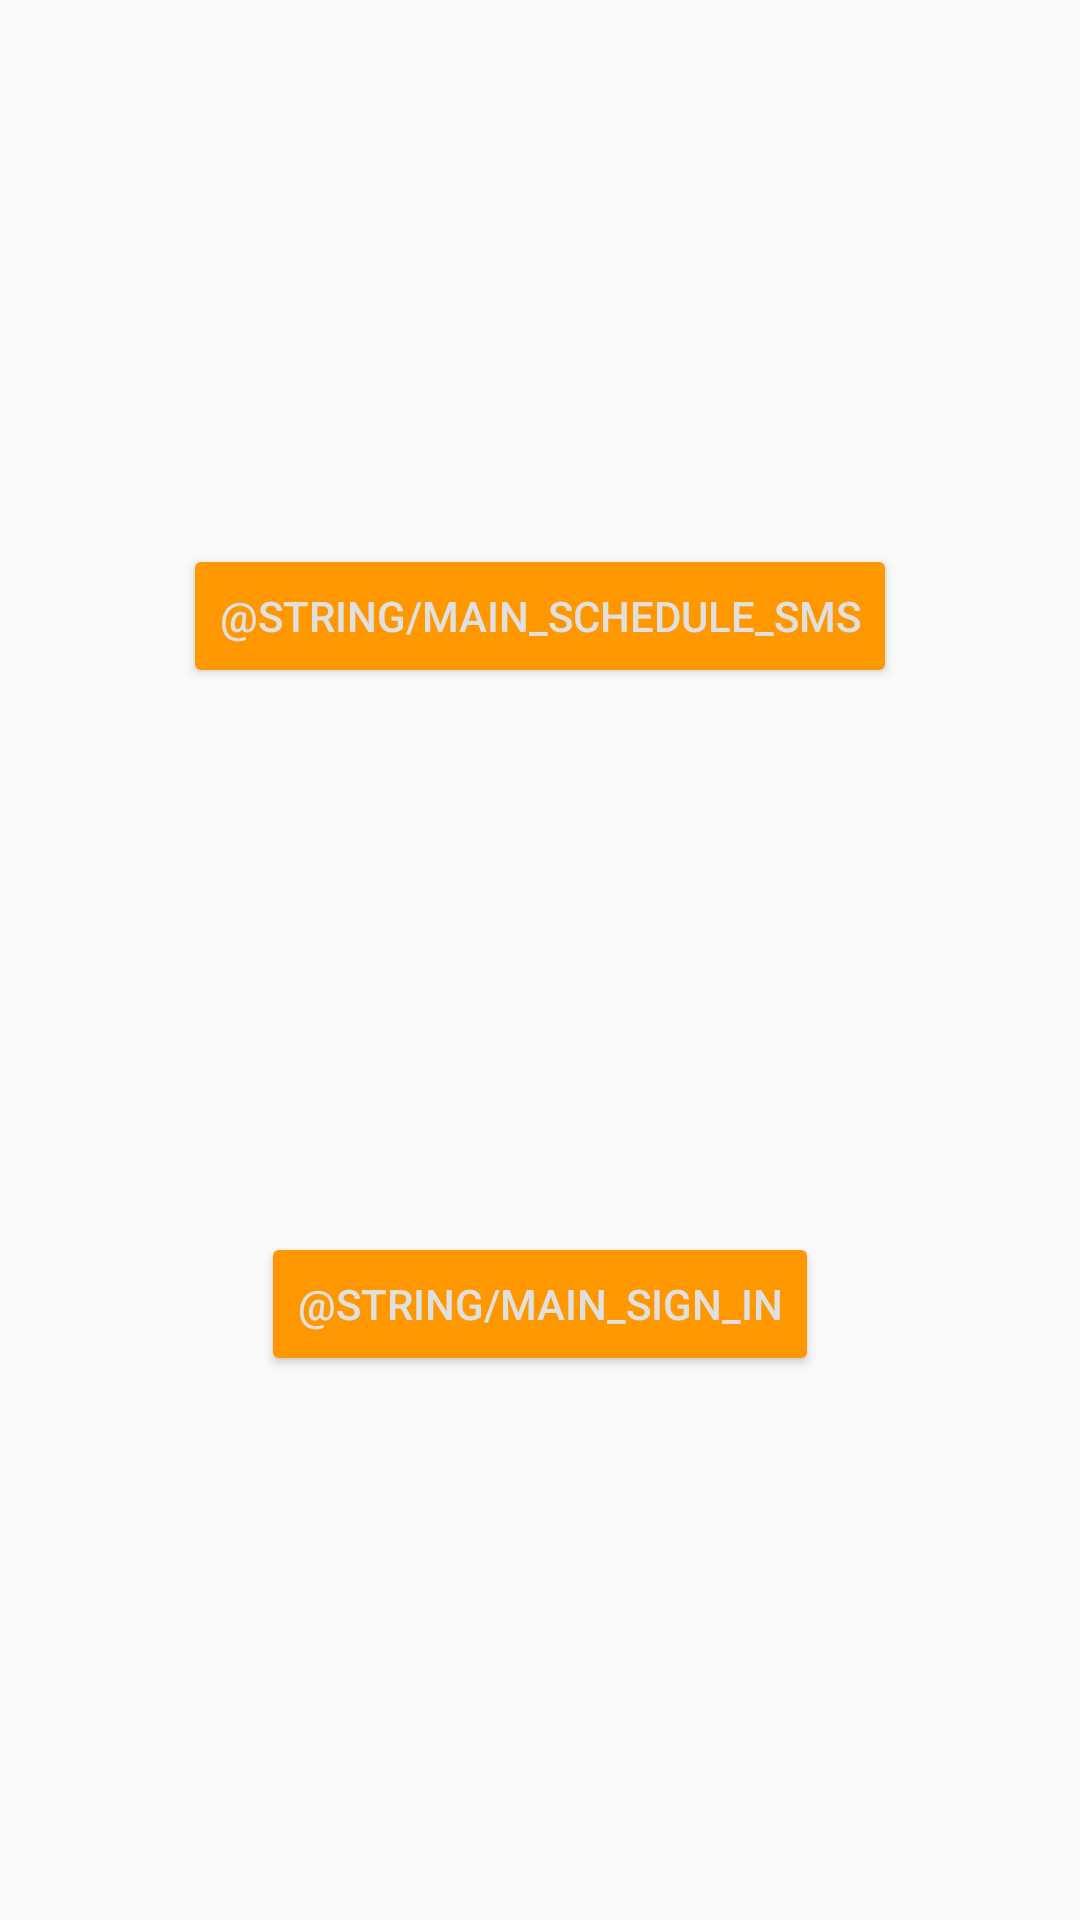

Android layout source for this screen:
<!-- AndroidManifest.xml: application theme AppTheme -->
<!-- res/layout/activity_main.xml -->
<?xml version="1.0" encoding="utf-8"?>
<android.support.constraint.ConstraintLayout
    xmlns:app="http://schemas.android.com/apk/res-auto"
    xmlns:tools="http://schemas.android.com/tools"
    android:id="@+id/activity_main"
    xmlns:android="http://schemas.android.com/apk/res/android"
    android:layout_width="match_parent"
    android:layout_height="match_parent">

    <Button
        android:id="@+id/button_start_job"
        android:layout_width="wrap_content"
        android:layout_height="wrap_content"
        android:text="@string/main_schedule_sms"
        app:layout_constraintBottom_toTopOf="@+id/button_sign_in"
        app:layout_constraintTop_toTopOf="parent"
        app:layout_constraintLeft_toLeftOf="parent"
        app:layout_constraintRight_toRightOf="parent"/>

    <Button
        android:id="@+id/button_sign_in"
        android:layout_width="wrap_content"
        android:layout_height="wrap_content"
        android:text="@string/main_sign_in"
        app:layout_constraintBottom_toBottomOf="parent"
        app:layout_constraintTop_toBottomOf="@+id/button_start_job"
        tools:layout_constraintRight_creator="1"
        app:layout_constraintRight_toRightOf="parent"
        tools:layout_constraintLeft_creator="1"
        app:layout_constraintLeft_toLeftOf="parent"/>

</android.support.constraint.ConstraintLayout>
<!-- resources referenced by this layout -->
<resources>
  <style name="AppTheme" parent="Theme.AppCompat.Light.DarkActionBar">
          
          <item name="colorPrimary">@color/primary</item>
          <item name="colorPrimaryDark">@color/primary_dark</item>
          <item name="colorAccent">@color/primary</item>
          <item name="colorButtonNormal">@color/primary</item>
          <item name="android:buttonStyle">@style/ButtonColor</item>
          <item name="android:textColorPrimary">@color/white</item>
          <item name="android:textColorTertiary">@color/white</item>
          <item name="android:textColorSecondary">@color/white</item>
      </style>
  <color name="primary">#FF9800</color>
  <color name="primary_dark">#F57C00</color>
  <style name="ButtonColor" parent="@style/Widget.AppCompat.Button.Colored">
          <item name="android:textColor">@color/white</item>
      </style>
  <color name="white">#e0e0e0</color>
</resources>
